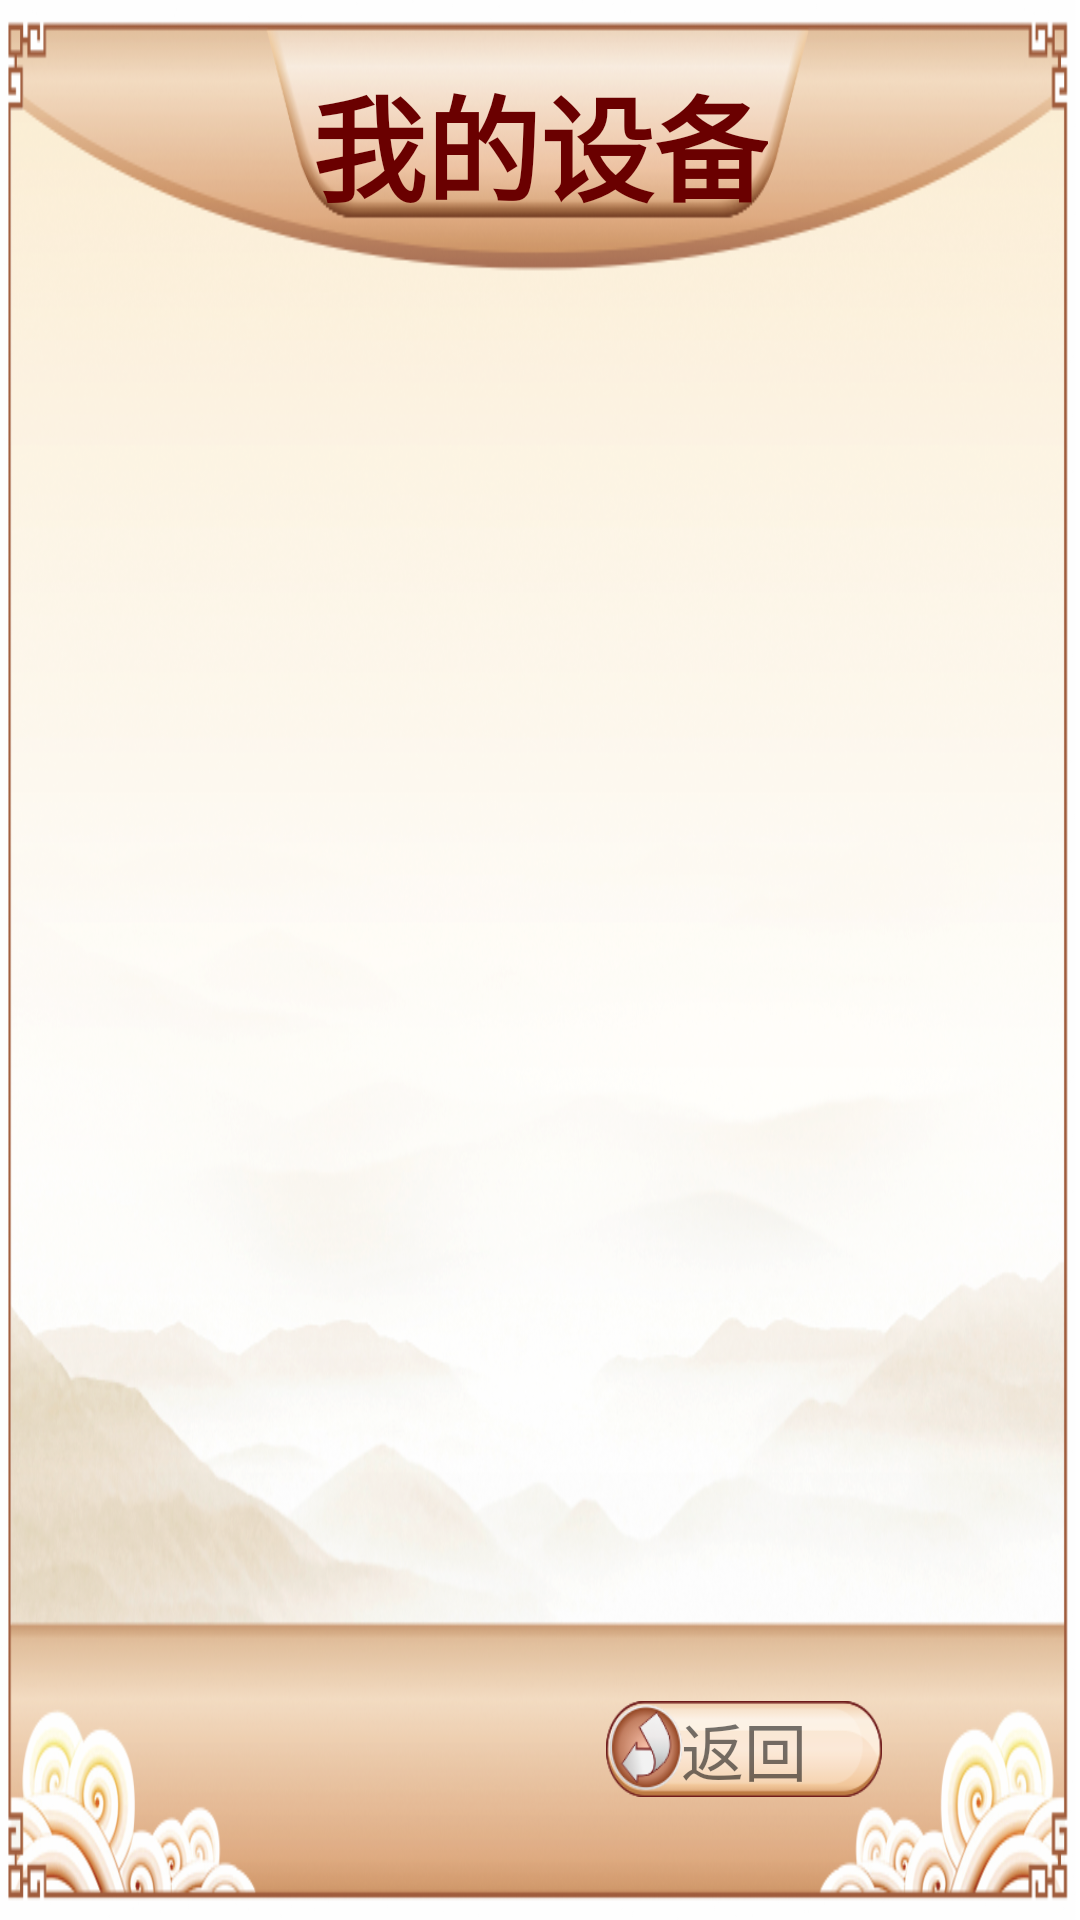

The Android layout XML behind this screen, and the referenced resources:
<!-- AndroidManifest.xml: application theme AppThemeFull -->
<!-- res/layout/activity_setting_my_devices.xml -->
<?xml version="1.0" encoding="utf-8"?>

<RelativeLayout
    xmlns:android="http://schemas.android.com/apk/res/android"
    android:layout_width="match_parent"
    android:layout_height="match_parent"
    android:background="@mipmap/ic_main_watch">

    <TextView
        android:id="@+id/tvSettingMyDeviceTitle"
        android:layout_width="wrap_content"
        android:layout_height="wrap_content"
        android:layout_centerHorizontal="true"
        android:layout_marginTop="20dp"
        android:text="@string/setting_my_devices"
        android:textColor="@color/color_login_btn"
        android:textSize="@dimen/login_edt_text_size"
        android:textStyle="bold"/>

    <include
        layout="@layout/layout_back"
        android:layout_width="match_parent"
        android:layout_height="wrap_content"
        android:layout_alignParentBottom="true"
        android:layout_marginLeft="@dimen/back_btn_margin_left"
        android:layout_marginBottom="@dimen/back_btn_margin_bottom"/>

    <LinearLayout
        android:layout_width="match_parent"
        android:layout_height="match_parent"
        android:layout_marginTop="150dp"
        android:layout_marginBottom="150dp"
        android:orientation="vertical">

        <android.support.v7.widget.RecyclerView
            android:id="@+id/rcvSettingMyDevicesList"
            android:layout_width="match_parent"
            android:layout_height="match_parent"
            android:layout_marginLeft="50dp"
            android:layout_marginRight="50dp"/>

    </LinearLayout>

</RelativeLayout>
<!-- res/layout/layout_back.xml (included above) -->
<?xml version="1.0" encoding="utf-8"?>

<LinearLayout
    xmlns:android="http://schemas.android.com/apk/res/android"
    android:layout_width="match_parent"
    android:layout_height="wrap_content"
    android:orientation="vertical">

    <TextView
        android:id="@+id/layTvBack"
        android:layout_width="92dp"
        android:layout_height="32dp"
        android:layout_marginLeft="22dp"
        android:layout_marginTop="12dp"
        android:layout_marginBottom="7dp"
        android:background="@mipmap/ic_back"
        android:gravity="center"
        android:text="@string/back"
        android:textSize="21sp"/>

</LinearLayout>
<!-- resources referenced by this layout -->
<resources>
  <color name="color_login_btn">#6A0000</color>
  <dimen name="back_btn_margin_bottom">34dp</dimen>
  <dimen name="back_btn_margin_left">180dp</dimen>
  <dimen name="login_edt_text_size">38sp</dimen>
  <!-- mipmap ic_back: png bitmap (mipmap-mdpi, 9404 bytes) -->
  <!-- mipmap ic_main_watch: png bitmap (mipmap-mdpi, 517721 bytes) -->
  <string name="back">返回</string>
  <string name="setting_my_devices">我的设备</string>
  <style name="AppThemeFull" parent="Theme.AppCompat.Light.NoActionBar">
          <item name="windowNoTitle">true</item>
          <item name="windowActionBar">false</item>
          <item name="android:windowFullscreen">true</item>
          <item name="android:windowContentOverlay">@null</item>
      </style>
</resources>
